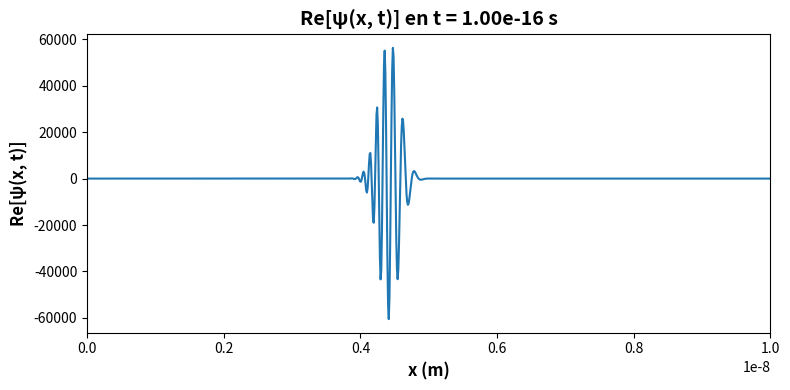
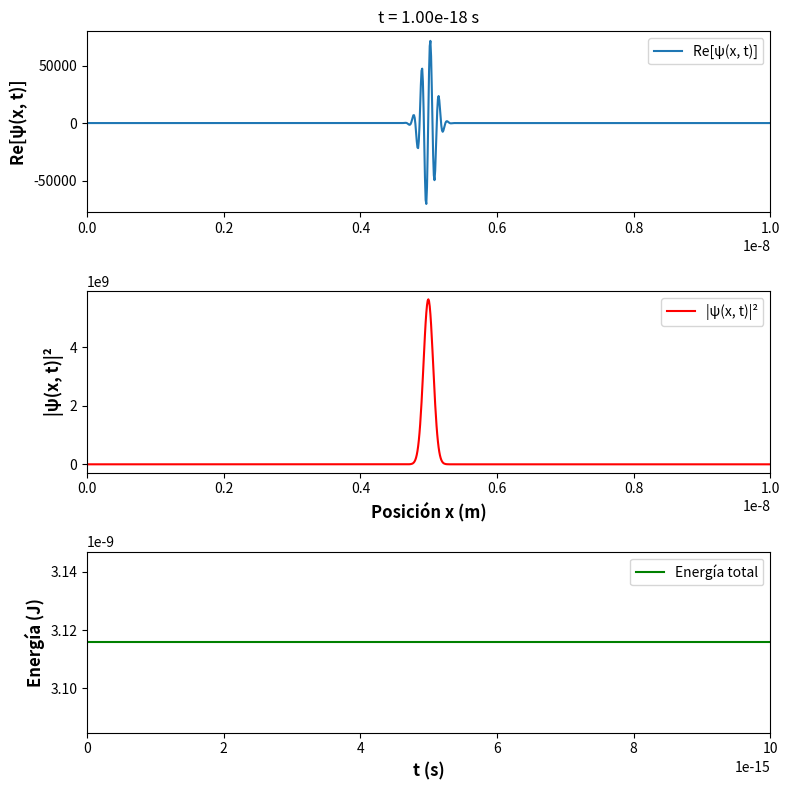

These charts were generated, in order, by the following Python code:
# Prácticas 10 y 11. Problema 3.

import numpy as np
import matplotlib.pyplot as plt
from scipy.fftpack import dst
from matplotlib.animation import FuncAnimation

# --- Constantes físicas ---
hbar = 1.055e-34      # Constante de Planck reducida (J·s)
M = 9.109e-31         # Masa del electrón (kg)

# --- Parámetros del sistema ---
L = 1.0e-8            # Longitud de la caja 1D (m)

# --- Discretización espacial y temporal ---
N = 1002                    # Número de puntos en la malla
x = np.linspace(0, L, N)    # Posiciones de los puntos en la malla (m)
dx = x[1] - x[0]            # Distancia entre los puntos de la malla. Paso espacial (m)
dt = 1e-18                  # Paso temporal (s)
steps = 10000               # Número de pasos de tiempo

x_internal = x[1:-1]  # Excluimos extremos de la caja donde la función de onda es 0 (condiciones de contorno)

# --- Parámetros del paquete de ondas (gaussiano) ---
x0 = L / 2            # Centro (m)
sigma = 1e-10         # Ancho (desviación típica) (m)
kappa = 5e10          # Número de onda (1/m)

# --- Estado inicial ψ(x, 0) ---
gaussian = np.exp(-((x_internal - x0)**2) / (2 * sigma**2))
oscillation = np.exp(1j * kappa * x_internal)
psi0_internal = gaussian * oscillation

# Normalización
norm = np.sqrt(np.sum(np.abs(psi0_internal)**2) * dx)
psi0_internal /= norm

# Verificar la norma de la función de onda
norm_check = np.sum(np.abs(psi0_internal)**2) * dx
print(f"Norma de la función de onda en t=0: {norm_check}")

# --- DST tipo I ortonormal (coeficientes espectrales) ---
# DST-I (Transformada Discreta del Seno) impone condiciones de frontera tipo seno (ψ=0 en los bordes)
alpha_k = dst(np.real(psi0_internal), type=1)/(N-1)
eta_k   = dst(np.imag(psi0_internal), type=1)/(N-1)

# --- Energía espectral ---
k_vals = np.arange(1, N-1)  # modos desde 1 hasta N-2
omega_k = (np.pi**2 * hbar * k_vals**2) / (2 * M * L**2)
E_k = hbar * omega_k

# --- Energía total ---
E_total = np.sum(E_k * (alpha_k**2 + eta_k**2))

# ----- Función para ψ(x, t) -----
def psi_xt(t):
    cos_part = np.cos(omega_k * t)
    sin_part = np.sin(omega_k * t)

    re_coeff = alpha_k * cos_part - eta_k * sin_part
    im_coeff = alpha_k * sin_part + eta_k * cos_part

    basis = np.sin(np.pi * k_vals[:, None] * np.arange(1, N-1) / (N-1))
    psi_real = np.sum(re_coeff[:, None] * basis, axis=0)
    psi_imag = np.sum(im_coeff[:, None] * basis, axis=0)

    return psi_real + 1j * psi_imag

# Verificar la norma de la función de onda
norm_check = np.sum(np.abs(psi_xt(0))**2) * dx # Evaluar en t = 0
print(f"Norma de la función de onda en t=0: {norm_check}")

# --- Visualización en un instante fijo ---
t_fixed = 1e-16
psi_real_t = np.zeros(N)
psi_real_t[1:-1]=np.real(psi_xt(t_fixed))

plt.figure(figsize=(8, 4))
plt.plot(x, psi_real_t)
plt.title(f"Re[ψ(x, t)] en t = {t_fixed:.2e} s", fontsize=14, fontweight='bold')
plt.xlabel("x (m)", fontsize=12, fontweight='bold')
plt.ylabel("Re[ψ(x, t)]", fontsize=12, fontweight='bold')
plt.xlim(0, L)
plt.tight_layout()
plt.show()

# --- Animación de la evolución temporal ---
fig, (ax1, ax2, ax3) = plt.subplots(3, 1, figsize=(8, 8))

# Primer gráfico: Re[ψ(x, t)] vs x
line_re, = ax1.plot(x_internal, np.real(psi_xt(0)), label='Re[ψ(x, t)]')
ax1.set_ylabel('Re[ψ(x, t)]', fontsize=12, fontweight='bold')
ax1.set_xlim(0, L)
ax1.legend()

# Segundo gráfico: |ψ(x, t)|² vs x
line_prob, = ax2.plot(x_internal, np.abs(psi_xt(0))**2, label='|ψ(x, t)|²', color='red')
ax2.set_ylabel('|ψ(x, t)|²', fontsize=12, fontweight='bold')
ax2.set_xlabel('Posición x (m)', fontsize=12, fontweight='bold')
ax2.set_xlim(0, L)
ax2.legend()

# Tercer gráfico: Energía vs t
tiempo = np.linspace(0, steps*dt, N)
energía = E_total*np.ones(N)
line_energy, = ax3.plot(tiempo, energía, label='Energía total', color='green')
ax3.set_ylabel('Energía (J)', fontsize=12, fontweight='bold')
ax3.set_xlabel('t (s)', fontsize=12, fontweight='bold')
ax3.set_ylim(0.99*E_total, 1.01*E_total)
ax3.set_xlim(tiempo[0], tiempo[-1])
ax3.legend()

title = ax1.set_title('t = 0 s')

# --- Parámetros de animación ---

frame_counter = [0]
def update(_):
    t = frame_counter[0] * dt
    psi = psi_xt(t)

    # Actualizar datos de la onda
    line_re.set_ydata(np.real(psi))
    line_prob.set_ydata(np.abs(psi)**2)

    title.set_text(f't = {t:.2e} s')
    frame_counter[0] += 1
    return line_re, line_prob, line_energy, title

ani = FuncAnimation(fig, update, frames=steps, interval=1, blit=True)

# Guardar como Gif
guardar_gif = False
if guardar_gif:
    print("Guardando animación como 'onda_cuantica.gif'...")
    ani.save("onda_cuantica.gif", writer='pillow', fps=30)
    print("Gif guardado.")

# Guardar como MP4
guardar = False
if guardar:
    print("Guardando animación como 'onda_cuantica.mp4'...")
    ani.save("onda_cuantica.mp4", fps=30, writer='ffmpeg')
    print("Video guardado.")

plt.tight_layout()
plt.show()
